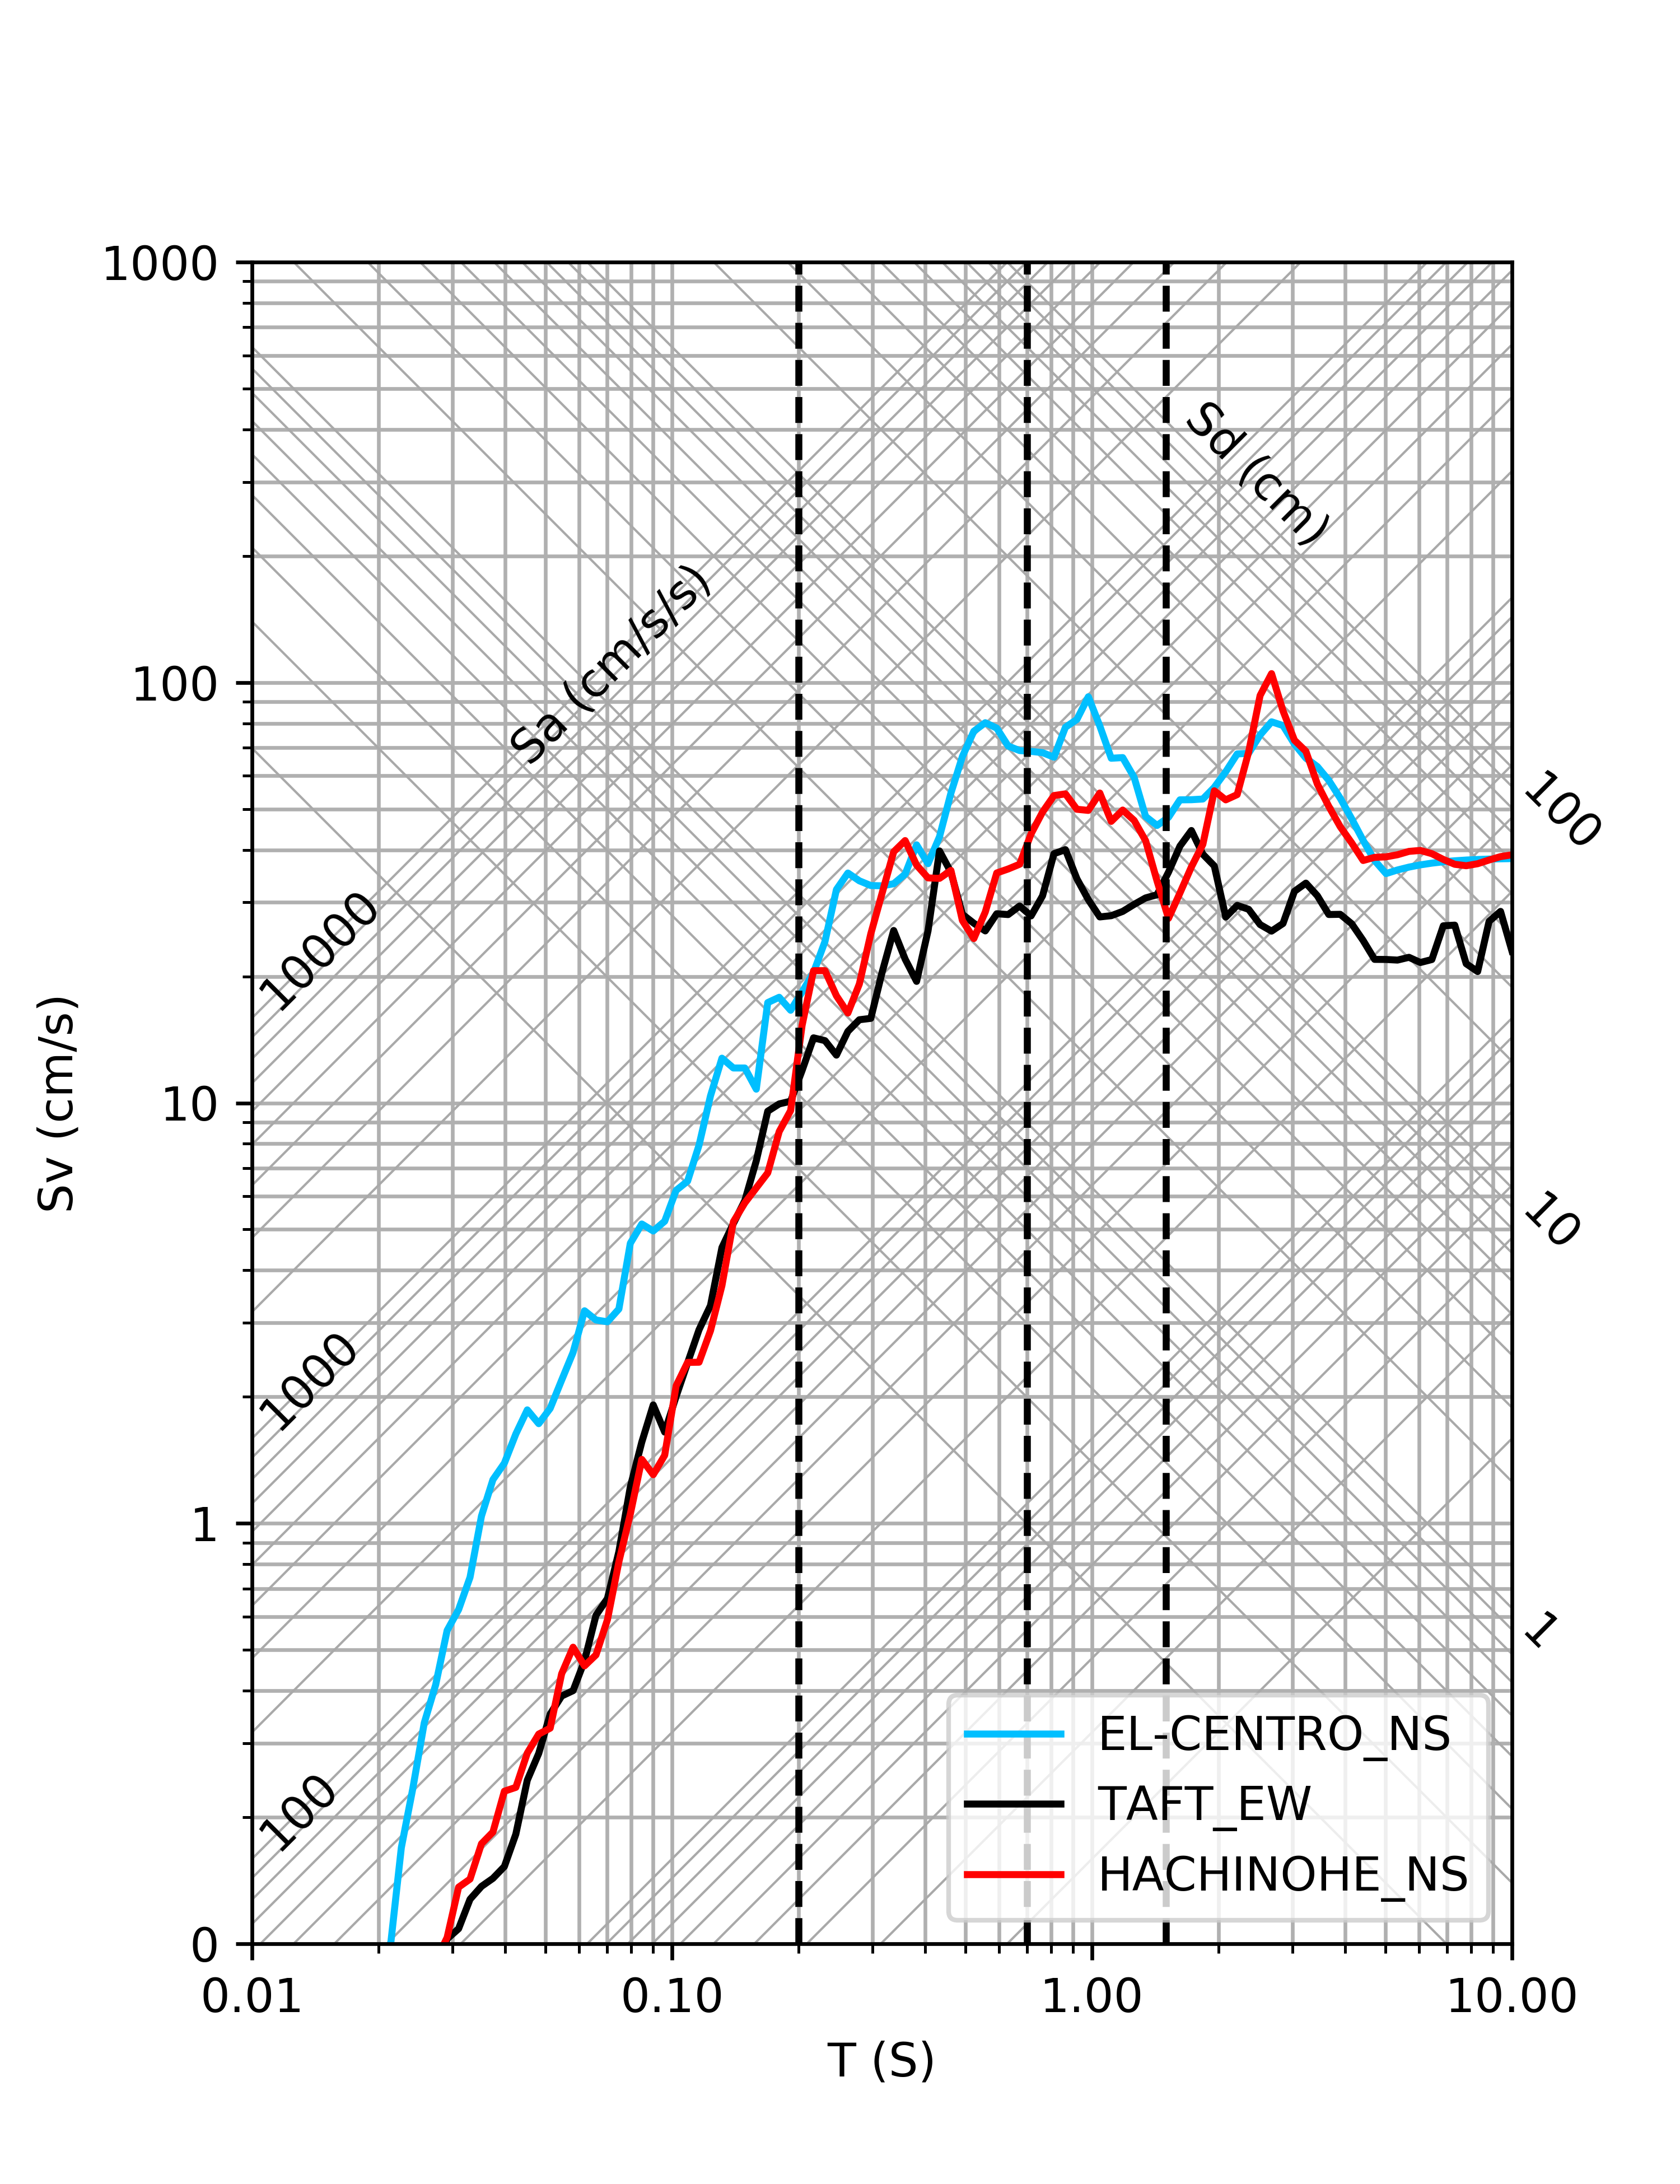

Reproduce this figure in Python.
# -*- coding:utf8 -*-
import json, sys, csv, math
import pandas as pd
import matplotlib.pyplot as plt
import numpy as np

class GraphConfig:
    def __init__(self, config:dict):
        self.FileName = config['output_file_name']
        self.Dpi = config['dpi']
        self.Width = config['graph_width']
        self.Height = config['graph_height']
        self.MinPeriod = config['min_period']
        self.MaxPeriod = config['max_period']
        self.MinVel = config['min_vel']
        self.MaxVel = config['max_vel']
        self.XLabel = config['x_label']
        self.YLabel = config['y_label']
        self.AccLabel = config['acc_label']
        self.DispLabel = config['disp_label']
        self.EigenPeriod = config['eigen_period']

class Spectrum:
    def __init__(self, item):
        self.Name = item['name']
        self.Path = item['path']
        self.SkipRow = item['skip_row']
        self.PeriodCol = item['period_col'] - 1
        self.SpectrumCol = item['spectrum_col'] - 1
        self.Color = item['color']

def graph_init():
    fig = plt.figure(figsize=(graph.Width, graph.Height))
    ax = fig.add_subplot(1,1,1)
    plt.subplots_adjust(left=0.15)
    return fig, ax

def graph_format(ax):
    ax.set_xlim(graph.MinPeriod, graph.MaxPeriod)
    ax.set_ylim(graph.MinVel, graph.MaxVel)
    ax.set_xscale('log')
    ax.set_yscale('log')
    ax.grid(which="both")
    ax.legend()
    ax.get_xaxis().set_major_formatter(plt.FormatStrFormatter('%.2f'))
    ax.get_yaxis().set_major_formatter(plt.FormatStrFormatter('%.0f'))
    ax.set_xlabel(graph.XLabel)
    ax.set_ylabel(graph.YLabel)

def read_config(path:str):
    with open(path) as f:
        config = json.load(f)
    return config

def read_vel_resp_spectrum(path:str, skip_row:int, period_col:int, spectrum_col:int):
    df = pd.read_csv(path, header=None, skiprows=skip_row)
    return df[period_col].values, df[spectrum_col].values

def get_grid_lines_of_acc_and_disp():
    x1 = graph.MinPeriod
    x2 = graph.MaxPeriod
    # acc
    acc_list = np.concatenate([np.linspace(int(10**i), int(10**(i+1)), 10) for i in range(4)])
    acc_lines = {}
    for acc in acc_list:
        # Sv = Sa / (2π/T)
        y1 = acc / (2.0 * np.pi / x1)
        y2 = acc / (2.0 * np.pi / x2)
        acc_lines[acc] = [x1, x2, y1, y2]
    # disp
    disp_list = np.concatenate([np.linspace(int(0.01*10**i), int(0.01*10**(i+1)), 10) for i in range(4)])
    disp_lines = {}
    for disp in disp_list:
        # Sv = Sd * (2π/T)
        y1 = disp * (2.0 * np.pi / x1)
        y2 = disp * (2.0 * np.pi / x2)
        disp_lines[disp] = [x1, x2, y1, y2]
    return acc_lines, disp_lines

def draw_grid(grid_type, fig, ax, label, lines, text_pos, angle, vertalalign):
    for k, v in lines.items():
        x1, x2, y1, y2 = tuple(v)
        ax.plot([x1, x2], [y1, y2], color='darkgray', linewidth='0.5')
        text = '{:.0f}'.format(k)
        if (grid_type == 'acc'):
            if (np.log10(k)).is_integer():
                ax.text(x1, y1, text, rotation=angle, verticalalignment=vertalalign)
        elif (grid_type == 'disp'):
            if k >= 1.0 and (np.log10(k)).is_integer():
                ax.text(x2, y2, text, rotation=angle, verticalalignment=vertalalign)
    fig.text(text_pos[0], text_pos[1], label, rotation=angle)

def draw_grids(fig, ax):
    acc_lines, disp_lines = get_grid_lines_of_acc_and_disp()
    draw_grid('acc', fig, ax, graph.AccLabel, acc_lines, [0.3, 0.65], 45, 'bottom')
    draw_grid('disp', fig, ax, graph.DispLabel, disp_lines, [0.7, 0.75], -45, 'top')

def draw_vel_spectrum(ax):
    for spec in spectra:
        x, y = read_vel_resp_spectrum(spec.Path, spec.SkipRow, spec.PeriodCol, spec.SpectrumCol)
        ax.plot(x, y, label=spec.Name, color=spec.Color)

def draw_period_line(ax):
    for period in graph.EigenPeriod:
        ax.plot([period, period], [graph.MinVel, graph.MaxVel], color='black', linestyle='dashed')

def draw_tripartite():
    fig, ax = graph_init()
    draw_grids(fig, ax)
    draw_vel_spectrum(ax)
    draw_period_line(ax)
    graph_format(ax)
    plt.savefig(graph.FileName, dpi=graph.Dpi)
    plt.show()

if __name__ == '__main__':
    config = read_config('./config.json')
    graph = GraphConfig(config['graph'])
    spectra = []
    for item in config['spectra']:
        spectra.append(Spectrum(item))
    draw_tripartite()
